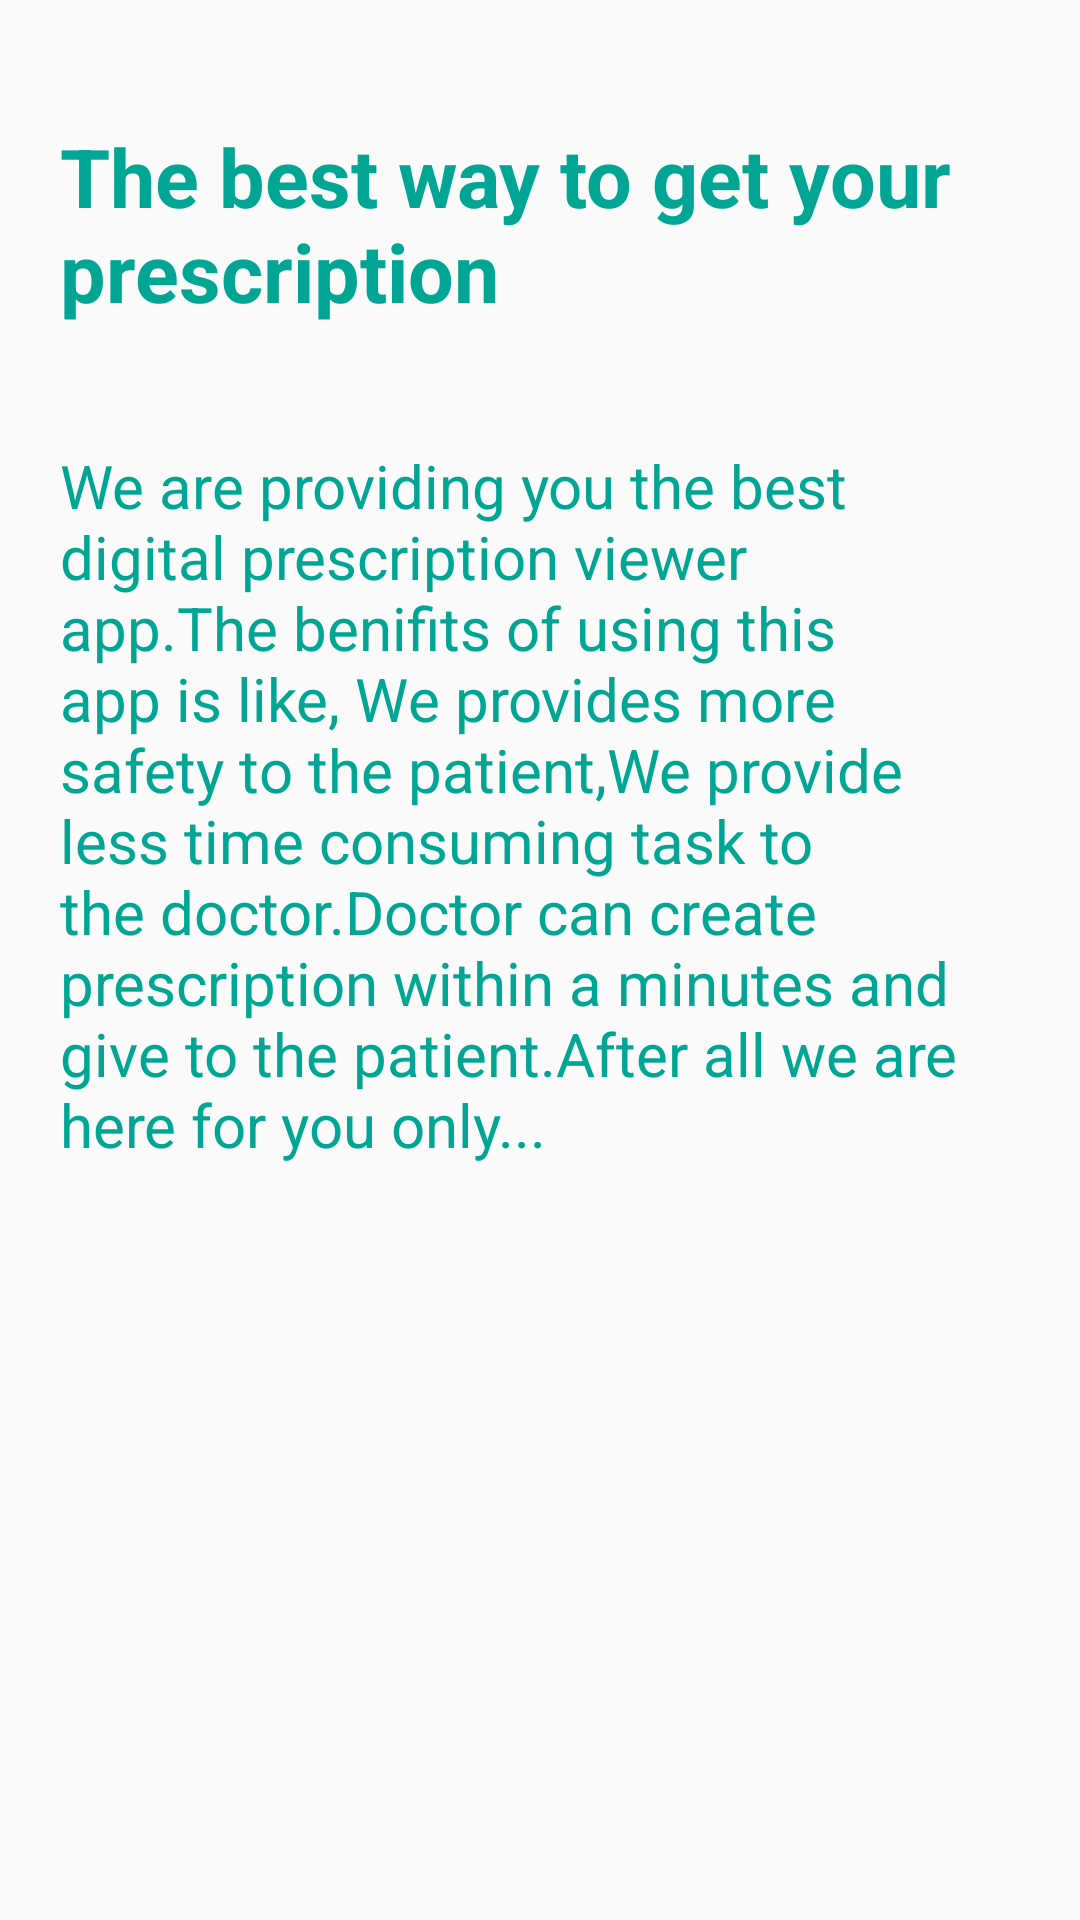

Android layout source for this screen:
<!-- AndroidManifest.xml: application theme AppTheme -->
<!-- res/layout/activity_about_us.xml -->
<?xml version="1.0" encoding="utf-8"?>
<androidx.constraintlayout.widget.ConstraintLayout xmlns:android="http://schemas.android.com/apk/res/android"
    xmlns:app="http://schemas.android.com/apk/res-auto"
    xmlns:tools="http://schemas.android.com/tools"
    android:layout_width="match_parent"
    android:layout_height="match_parent"
    tools:context=".doctor.AboutUsActivity">
    <TextView
        android:id="@+id/textView2"
        android:layout_width="wrap_content"
        android:layout_height="wrap_content"
        android:padding="20dp"
        android:text="The best way to get your prescription"
        android:textSize="27dp"
        android:textStyle="bold"
        app:layout_constraintBottom_toBottomOf="parent"
        app:layout_constraintEnd_toEndOf="parent"
        app:layout_constraintHorizontal_bias="0.498"
        app:layout_constraintStart_toStartOf="parent"
        app:layout_constraintTop_toTopOf="parent"
        app:layout_constraintVertical_bias="0.039"
        android:textColor="@color/colorPrimary"
        />

    <TextView
        android:id="@+id/textView3"
        android:layout_width="wrap_content"
        android:layout_height="wrap_content"
        android:padding="20dp"
        android:text="We are providing you the best digital prescription viewer app.The benifits of using this app is like, We provides more safety to the patient,We provide less time consuming task to the doctor.Doctor can create prescription within a minutes and give to the patient.After all we are here for you only..."
        android:textColor="@color/colorPrimary"
        app:layout_constraintBottom_toBottomOf="parent"
        app:layout_constraintEnd_toEndOf="parent"
        app:layout_constraintHorizontal_bias="0.497"
        app:layout_constraintStart_toStartOf="parent"
        app:layout_constraintTop_toBottomOf="@+id/textView2"
        android:textSize="20dp"
        app:layout_constraintVertical_bias="0.0" />





</androidx.constraintlayout.widget.ConstraintLayout>
<!-- resources referenced by this layout -->
<resources>
  <color name="colorPrimary">#00A594</color>
  <style name="AppTheme" parent="Theme.AppCompat.Light.DarkActionBar">
          
          <item name="colorPrimary">@color/colorPrimary</item>
          <item name="colorPrimaryDark">@color/colorPrimaryDark</item>
          <item name="colorAccent">@color/colorAccent</item>
      </style>
  <color name="colorPrimaryDark">#FF006459</color>
  <color name="colorAccent">#2699C7</color>
</resources>
